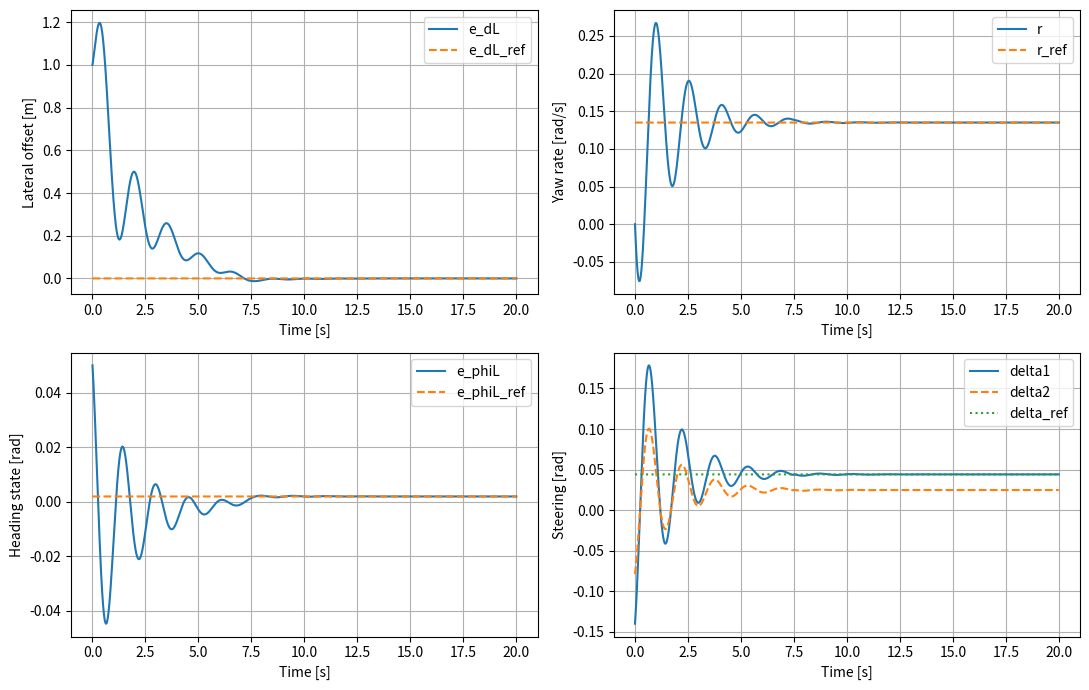
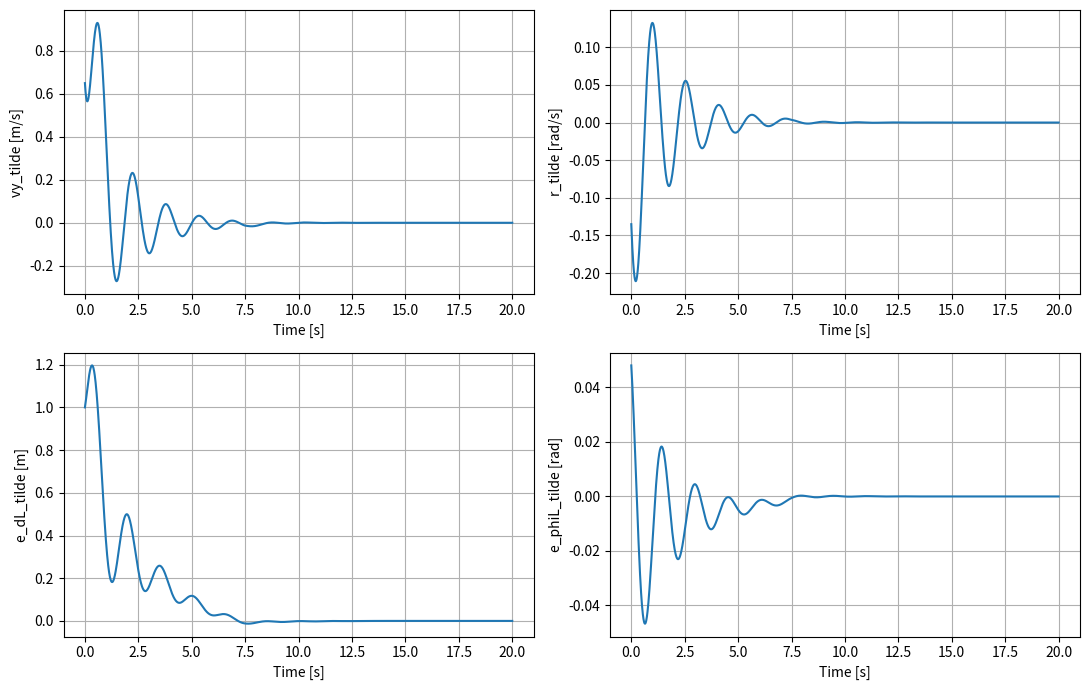
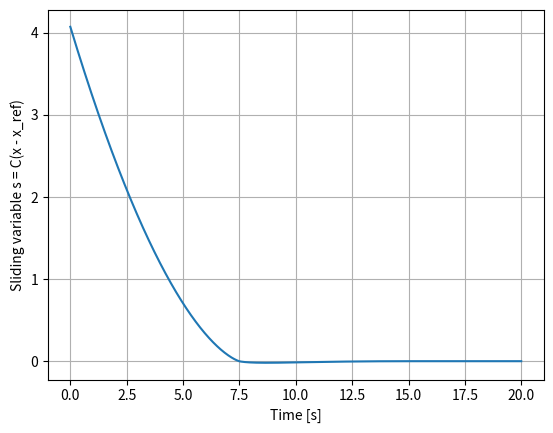

Python code for these plots, in order:
import numpy as np
import matplotlib.pyplot as plt

# ====================
# Simulation Settings
# ====================
T = 20.0
dt = 0.01
N = int(T / dt) + 1
t = np.linspace(0.0, T, N)

# ===================
# Truck Parameters
# ===================
m = 25000.0
Iz = 98000.0

L1 =  2.40
L2 =  0.68
L3 = -0.68
L4 = -2.40

Ca1 = 175000.0
Ca2 = 175000.0
Ca3 = 173600.0
Ca4 = 173600.0

Vx = 13.5
ld = 5.0

# dual-front-steering relation
a_s = (2.0 * L2 - L3 - L4) / (2.0 * L1 - L3 - L4)

# =========================
# Linearized truck model
# =========================
sumCa   = Ca1 + Ca2 + Ca3 + Ca4
sumCaL  = Ca1 * L1 + Ca2 * L2 + Ca3 * L3 + Ca4 * L4
sumCaL2 = Ca1 * L1**2 + Ca2 * L2**2 + Ca3 * L3**2 + Ca4 * L4**2

a11 = -sumCa / (m * Vx)
a12 = -sumCaL / (m * Vx) - Vx
a21 = -sumCaL / (Iz * Vx)
a22 = -sumCaL2 / (Iz * Vx)

b1 = (Ca1 + a_s * Ca2) / m
b2 = (Ca1 * L1 + a_s * Ca2 * L2) / Iz

# x = [vy, r, e_dL, e_phiL]^T
A = np.array([
    [a11, a12, 0.0, 0.0],
    [a21, a22, 0.0, 0.0],
    [-1.0, -ld, 0.0, Vx],
    [0.0,  1.0, 0.0, 0.0]
], dtype=float)

B = np.array([
    [b1],
    [b2],
    [0.0],
    [0.0]
], dtype=float)

# curvature enters e_phiL_dot = r - Vx*kappa
E = np.array([
    [0.0],
    [0.0],
    [0.0],
    [-Vx]
], dtype=float)

# =====================
# States
# =====================
vy = np.zeros(N)
r = np.zeros(N)
e_dL = np.zeros(N)
e_phiL = np.zeros(N)

e_dL[0] = 1.0
e_phiL[0] = 0.05

# ============================================
# HOSM controller on z = x - x_ref(kappa)
# ============================================
# Keep your same sliding surface C so we only test the x_ref correction.
C = np.array([[-3.67746041, 14.76200588, 7.88453846, 11.85602271]], dtype=float)
Gamma = float((C @ B).item())

if abs(Gamma) < 1e-9:
    raise ValueError("Gamma = C @ B is zero. Choose another sliding surface.")

alpha = 0.45
beta = 0.01
u2 = 0.0

delta_max = np.deg2rad(20.0)

# histories
s_hist = np.zeros(N)
delta1_hist = np.zeros(N)
delta2_hist = np.zeros(N)
delta_ref_hist = np.zeros(N)
r_ref_hist = np.zeros(N)
ephi_ref_hist = np.zeros(N)
z_hist = np.zeros((N, 4))
x_ref_hist = np.zeros((N, 4))

R = 100.0

def road_curvature(time):
    return 1.0 / R

def steady_state_reference(kappa):
    """
    Compute x_ref(kappa) and delta_ref(kappa) from the nominal steady turn:
        0 = A x_ref + B delta_ref + E kappa
    with:
        e_dL_ref = 0
        r_ref    = Vx * kappa
    """
    r_ref = Vx * kappa

    # Solve the steady-state lateral/yaw equations for vy_ref and delta_ref
    M = np.array([
        [a11, b1],
        [a21, b2]
    ], dtype=float)

    rhs = np.array([
        -a12 * r_ref,
        -a22 * r_ref
    ], dtype=float)

    vy_ref, delta_ref = np.linalg.solve(M, rhs)

    e_dL_ref = 0.0
    e_phiL_ref = (vy_ref + ld * r_ref) / Vx

    x_ref = np.array([vy_ref, r_ref, e_dL_ref, e_phiL_ref], dtype=float)
    return x_ref, float(delta_ref)

x_ref_prev = None

for k in range(N - 1):
    kappa = road_curvature(t[k])
    x = np.array([vy[k], r[k], e_dL[k], e_phiL[k]], dtype=float)

    # current reference
    x_ref, delta_ref = steady_state_reference(kappa)

    # finite-difference x_ref_dot
    # for constant curvature, this becomes zero after the first step
    if x_ref_prev is None:
        x_ref_dot = np.zeros(4)
    else:
        x_ref_dot = (x_ref - x_ref_prev) / dt

    # z dynamics:
    # z_dot = A z + B u + d_ref
    # where u = delta1 - delta_ref
    d_ref = A @ x_ref + B[:, 0] * delta_ref + E[:, 0] * kappa - x_ref_dot

    z = x - x_ref

    # sliding variable on tracking-error state
    s = float((C @ z).item())

    # s_dot = C(A z + d_ref) + C B u
    Phi = float((C @ (A @ z + d_ref)).item())

    # equivalent control in error coordinates
    u_eq = -Phi / Gamma

    # super-twisting correction
    u1 = -alpha * np.sqrt(abs(s) + 1e-12) * np.sign(s)
    u2 += dt * (-beta * np.sign(s))
    u_st = (u1 + u2) / Gamma

    # actual front-axle steering
    delta1 = np.clip(delta_ref + u_eq + u_st, -delta_max, delta_max)

    # second front axle
    delta2 = a_s * delta1

    # plant propagation
    x_dot = A @ x + B[:, 0] * delta1 + E[:, 0] * kappa
    x_next = x + dt * x_dot

    vy[k+1], r[k+1], e_dL[k+1], e_phiL[k+1] = x_next

    # store
    s_hist[k] = s
    delta1_hist[k] = delta1
    delta2_hist[k] = delta2
    delta_ref_hist[k] = delta_ref
    r_ref_hist[k] = x_ref[1]
    ephi_ref_hist[k] = x_ref[3]
    x_ref_hist[k, :] = x_ref
    z_hist[k, :] = z

    x_ref_prev = x_ref.copy()

# final sample
kappa_last = road_curvature(t[-1])
x_last = np.array([vy[-1], r[-1], e_dL[-1], e_phiL[-1]], dtype=float)
x_ref_last, delta_ref_last = steady_state_reference(kappa_last)
z_last = x_last - x_ref_last

s_hist[-1] = float((C @ z_last).item())
delta1_hist[-1] = delta1_hist[-2]
delta2_hist[-1] = delta2_hist[-2]
delta_ref_hist[-1] = delta_ref_last
r_ref_hist[-1] = x_ref_last[1]
ephi_ref_hist[-1] = x_ref_last[3]
x_ref_hist[-1, :] = x_ref_last
z_hist[-1, :] = z_last

print("Final x          =", x_last)
print("Final x_ref      =", x_ref_last)
print("Final z = x-xref =", z_last)
print("Final e_dL       =", e_dL[-1])
print("Final r          =", r[-1])
print("Final r_ref      =", x_ref_last[1])
print("Final e_phiL     =", e_phiL[-1])
print("Final e_phiL_ref =", x_ref_last[3])
print("Max |delta1|     =", np.max(np.abs(delta1_hist)))

# =====================
# Plots
# =====================
plt.figure(figsize=(11, 7))

plt.subplot(2, 2, 1)
plt.plot(t, e_dL, label="e_dL")
plt.plot(t, x_ref_hist[:, 2], "--", label="e_dL_ref")
plt.xlabel("Time [s]")
plt.ylabel("Lateral offset [m]")
plt.legend()
plt.grid(True)

plt.subplot(2, 2, 2)
plt.plot(t, r, label="r")
plt.plot(t, r_ref_hist, "--", label="r_ref")
plt.xlabel("Time [s]")
plt.ylabel("Yaw rate [rad/s]")
plt.legend()
plt.grid(True)

plt.subplot(2, 2, 3)
plt.plot(t, e_phiL, label="e_phiL")
plt.plot(t, ephi_ref_hist, "--", label="e_phiL_ref")
plt.xlabel("Time [s]")
plt.ylabel("Heading state [rad]")
plt.legend()
plt.grid(True)

plt.subplot(2, 2, 4)
plt.plot(t, delta1_hist, label="delta1")
plt.plot(t, delta2_hist, "--", label="delta2")
plt.plot(t, delta_ref_hist, ":", label="delta_ref")
plt.xlabel("Time [s]")
plt.ylabel("Steering [rad]")
plt.legend()
plt.grid(True)

plt.tight_layout()
plt.show()

plt.figure(figsize=(11, 7))
labels = ["vy_tilde [m/s]", "r_tilde [rad/s]", "e_dL_tilde [m]", "e_phiL_tilde [rad]"]
for i in range(4):
    plt.subplot(2, 2, i + 1)
    plt.plot(t, z_hist[:, i])
    plt.xlabel("Time [s]")
    plt.ylabel(labels[i])
    plt.grid(True)

plt.tight_layout()
plt.show()

plt.figure()
plt.plot(t, s_hist)
plt.xlabel("Time [s]")
plt.ylabel("Sliding variable s = C(x - x_ref)")
plt.grid(True)
plt.show()
